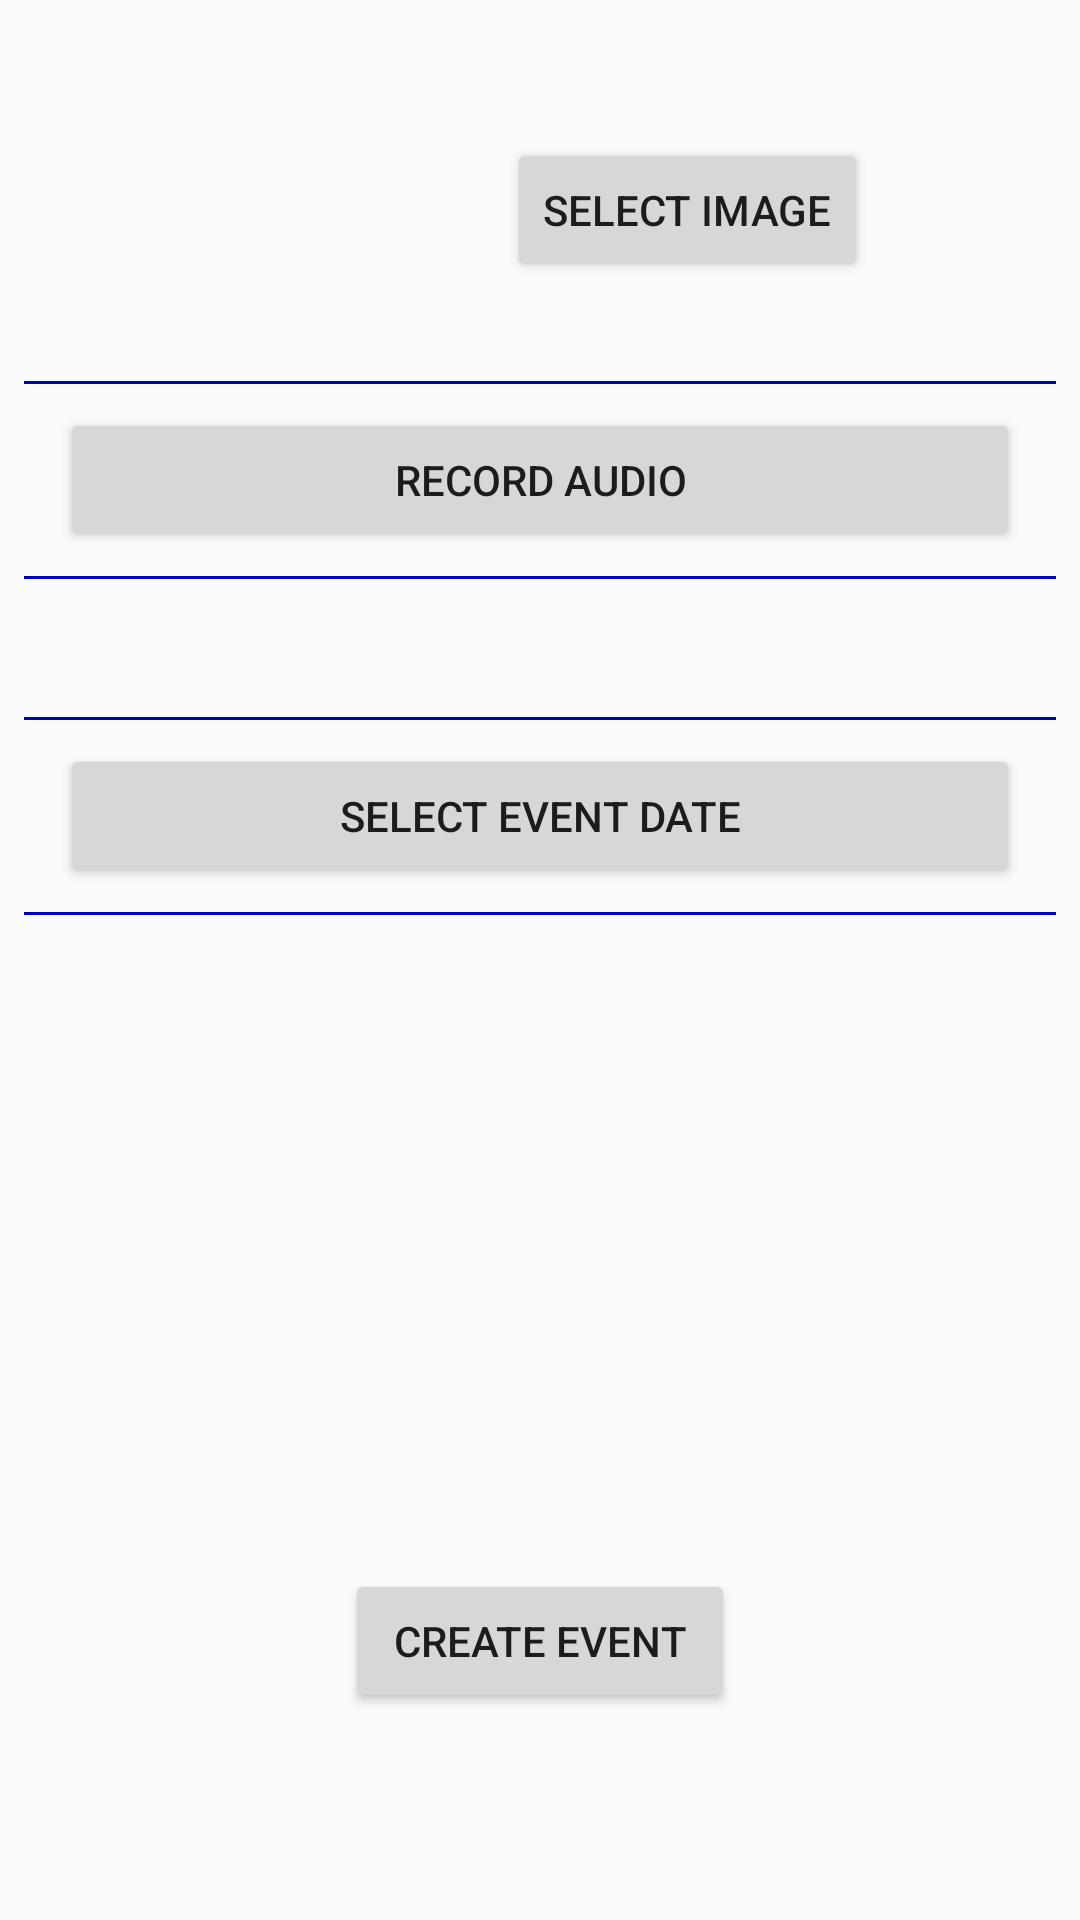

This screen was rendered from an Android layout file. Write that file and the resources it references.
<!-- AndroidManifest.xml: application theme AppTheme -->
<!-- res/layout/createevent.xml -->
<?xml version="1.0" encoding="utf-8"?>

<RelativeLayout xmlns:android="http://schemas.android.com/apk/res/android"
    android:layout_width="fill_parent"
    android:layout_height="fill_parent"
    android:focusable="true"
    android:focusableInTouchMode="true" >

    <ScrollView
        android:id="@+id/scrollView1"
        android:layout_width="fill_parent"
        android:layout_height="fill_parent"
        android:layout_alignParentLeft="true"
        android:layout_alignParentTop="true" >

        <LinearLayout
            android:layout_width="match_parent"
            android:layout_height="match_parent"
            android:orientation="vertical" >
        </LinearLayout>
    </ScrollView>

    <RelativeLayout
        android:layout_width="fill_parent"
        android:layout_height="fill_parent"
        android:layout_alignLeft="@+id/scrollView1"
        android:layout_alignParentTop="true" >

        <ImageView
            android:id="@+id/user_img"
            android:layout_width="@dimen/user_img"
            android:layout_height="@dimen/user_img"
            android:layout_marginLeft="13dp"
            android:layout_marginTop="19dp"
            android:src="@drawable/abc_ab_share_pack_holo_light" />

        <RelativeLayout
            android:layout_width="fill_parent"
            android:layout_height="fill_parent"
            android:layout_below="@+id/user_img" >

            <View
                android:id="@+id/view1"
                android:layout_width="fill_parent"
                android:layout_height="1dp"
                android:layout_alignParentLeft="true"
                android:layout_alignParentTop="true"
                android:layout_margin="8dp"
                android:background="@color/MediumBlue" />

            <View
                android:id="@+id/view2"
                android:layout_width="fill_parent"
                android:layout_height="1dp"
                android:layout_below="@+id/audio_btn"
                android:layout_margin="8dp"
                android:background="@color/MediumBlue" />

            <TextView
                android:id="@+id/mlocation_edt"
                android:layout_width="wrap_content"
                android:layout_height="30dp"
                android:layout_below="@+id/view2"
                android:layout_marginLeft="20dp"
                android:layout_marginRight="20dp"
                android:textColor="@color/Black" />

            <View
                android:id="@+id/view3"
                android:layout_width="fill_parent"
                android:layout_height="1dp"
                android:layout_below="@+id/mlocation_edt"
                android:layout_margin="8dp"
                android:background="@color/MediumBlue" />

            <Button
                android:id="@+id/date_btn"
                android:layout_width="fill_parent"
                android:layout_height="wrap_content"
                android:layout_below="@+id/view3"
                android:layout_centerHorizontal="true"
                android:layout_marginLeft="20dp"
                android:layout_marginRight="20dp"
                android:onClick="onDateClick"
                android:text="@string/select_date" />

            <View
                android:id="@+id/view4"
                android:layout_width="fill_parent"
                android:layout_height="1dp"
                android:layout_below="@+id/date_btn"
                android:layout_margin="8dp"
                android:background="@color/MediumBlue" />

            <Button
                android:id="@+id/stop_btn"
                android:layout_width="wrap_content"
                android:layout_height="wrap_content"
                android:layout_alignBaseline="@+id/audio_btn"
                android:layout_alignBottom="@+id/audio_btn"
                android:layout_alignRight="@+id/mlocation_edt"
                android:onClick="onStopRecording"
                android:text="@string/stop_rec"
                android:visibility="gone" />

            <Button
                android:id="@+id/audio_btn"
                android:layout_width="fill_parent"
                android:layout_height="wrap_content"
                android:layout_below="@+id/view1"
                android:layout_marginLeft="20dp"
                android:layout_marginRight="20dp"
                android:onClick="onAudioClick"
                android:text="@string/record_audio" />

            <Button
                android:id="@+id/create_event_btn"
                android:layout_width="130dp"
                android:layout_height="wrap_content"
                android:layout_alignParentBottom="true"
                android:layout_centerHorizontal="true"
                android:layout_marginBottom="69dp"
                android:onClick="onCreateEvent"
                android:text="@string/create_event" />

           
        </RelativeLayout>

        <Button
            android:id="@+id/selectimg_btn"
            android:layout_width="wrap_content"
            android:layout_height="wrap_content"
            android:layout_alignBottom="@+id/user_img"
            android:layout_marginBottom="25dp"
            android:layout_marginLeft="56dp"
            android:layout_toRightOf="@+id/user_img"
            android:onClick="onImageUpload"
            android:text="@string/select_img" />
    </RelativeLayout>

</RelativeLayout>
<!-- resources referenced by this layout -->
<resources>
  <color name="Black">#000000</color>
  <color name="MediumBlue">#0000CD</color>
  <dimen name="user_img">100dp</dimen>
  <string name="create_event">Create Event</string>
  <string name="record_audio">Record Audio</string>
  <string name="select_date">Select Event Date</string>
  <string name="select_img">Select Image</string>
  <string name="stop_rec">Stoped Recording</string>
  <style name="AppTheme" parent="AppBaseTheme">
          
      </style>
  <style name="AppBaseTheme" parent="Theme.AppCompat.Light">
          
      </style>
</resources>
